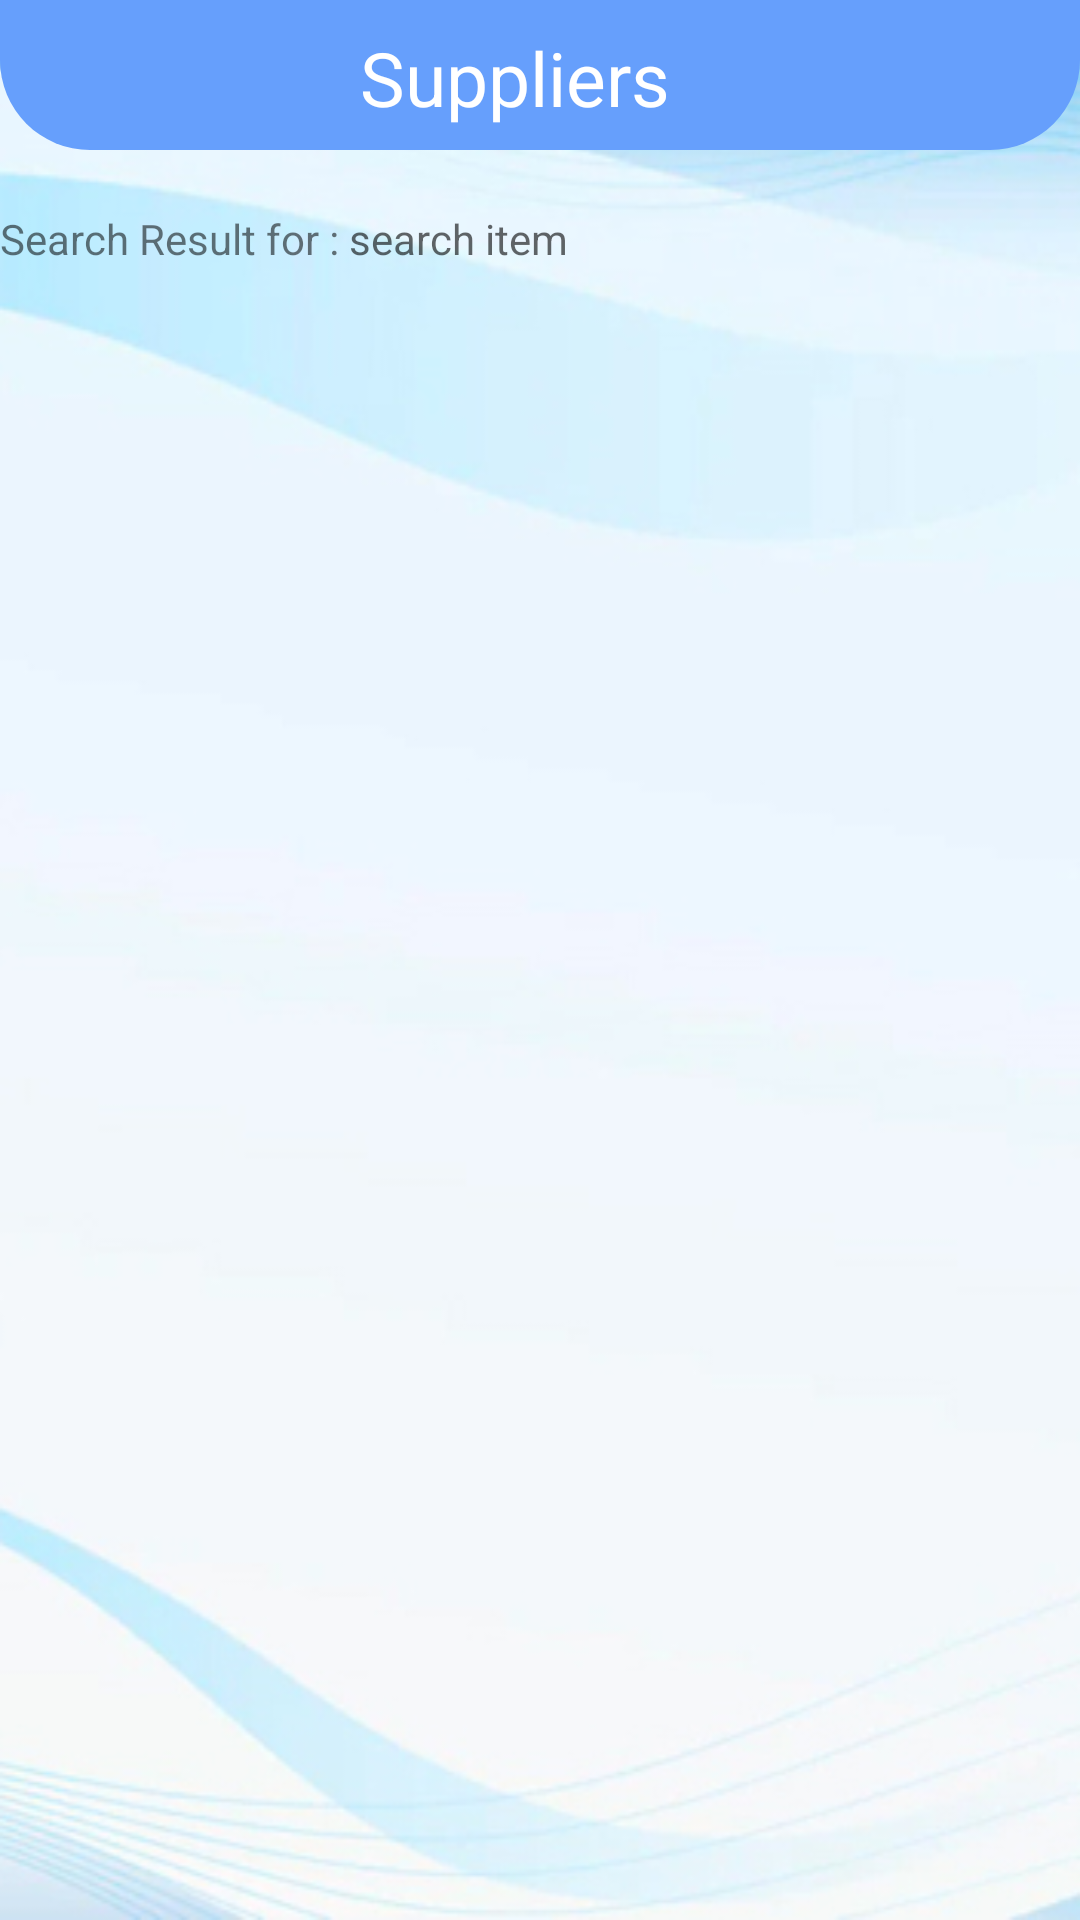

Layout XML and referenced resources for this Android screen:
<!-- AndroidManifest.xml: application theme Theme.CSSEMobileApp -->
<!-- res/layout/activity_select_supplier.xml -->
<?xml version="1.0" encoding="utf-8"?>
<LinearLayout xmlns:android="http://schemas.android.com/apk/res/android"
    xmlns:app="http://schemas.android.com/apk/res-auto"
    xmlns:tools="http://schemas.android.com/tools"
    android:layout_width="match_parent"
    android:layout_height="match_parent"
    android:orientation="vertical"
    android:background="@drawable/background"
    tools:context=".SelectSupplier">

    <LinearLayout
        android:layout_width="match_parent"
        android:layout_height="50dp"
        android:orientation="vertical"
        android:backgroundTint="@color/blue"
        android:background="@drawable/top_title_corner"
        >

        <LinearLayout
            android:layout_width="wrap_content"
            android:layout_height="wrap_content"
            android:layout_marginTop="9dp"
            android:layout_marginLeft="10dp"
            android:orientation="horizontal">

            <ImageView
                android:id="@+id/back_find_supplier"
                android:layout_width="55dp"
                android:layout_height="30dp"
                android:src="@drawable/back_arrow"
                android:layout_gravity="center"/>


            <TextView
                android:layout_width="wrap_content"
                android:layout_height="wrap_content"
                android:text="Suppliers"
                android:textColor="@color/white"
                android:textSize="25sp"
                android:layout_marginLeft="55dp"
                android:fontFamily="sans-serif"
                android:layout_gravity="center"
                />


        </LinearLayout>


    </LinearLayout>

    <LinearLayout
        android:layout_width="wrap_content"
        android:layout_height="wrap_content"
        android:layout_marginTop="20dp"
        android:orientation="horizontal">

        <TextView
            android:layout_width="wrap_content"
            android:layout_height="wrap_content"
            android:text="Search Result for : "/>
        <TextView
            android:id="@+id/search_tag"
            android:layout_width="wrap_content"
            android:layout_height="wrap_content"
            android:hint="search item"/>

    </LinearLayout>


            <ListView
                android:id="@+id/supplier_list"
                android:layout_marginTop="20dp"
                android:layout_width="match_parent"
                android:layout_height="wrap_content" />


</LinearLayout>
<!-- resources referenced by this layout -->
<resources>
  <color name="blue">#669ffc</color>
  <color name="white">#FFFFFFFF</color>
  <!-- drawable background: jpg bitmap (drawable, 55874 bytes) -->
  <!-- drawable top_title_corner (drawable) -->
  <?xml version="1.0" encoding="utf-8"?>
  <shape xmlns:android="http://schemas.android.com/apk/res/android">
      <corners  android:bottomLeftRadius="30dp"
          android:bottomRightRadius="30dp"/>
      <solid android:color="@color/theme_color">
  
      </solid>
  </shape>
  <style name="Theme.CSSEMobileApp" parent="Theme.MaterialComponents.DayNight.NoActionBar">
          
          <item name="colorPrimary">@color/purple_500</item>
          <item name="colorPrimaryVariant">@color/purple_700</item>
          <item name="colorOnPrimary">@color/white</item>
          
          <item name="colorSecondary">@color/teal_200</item>
          <item name="colorSecondaryVariant">@color/teal_700</item>
          <item name="colorOnSecondary">@color/black</item>
          
          <item name="android:statusBarColor" tools:targetApi="l">?attr/colorPrimaryVariant</item>
          
      </style>
  <color name="theme_color">#3d6bf9</color>
  <color name="purple_500">#FF6200EE</color>
  <color name="purple_700">#FF3700B3</color>
  <color name="teal_200">#FF03DAC5</color>
  <color name="teal_700">#FF018786</color>
  <color name="black">#FF000000</color>
</resources>
